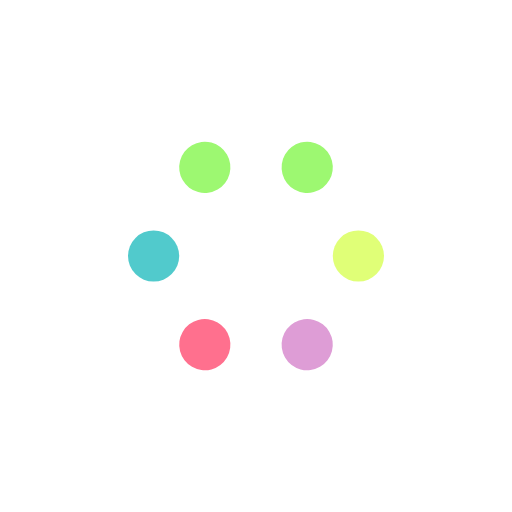
t = 0.00 s
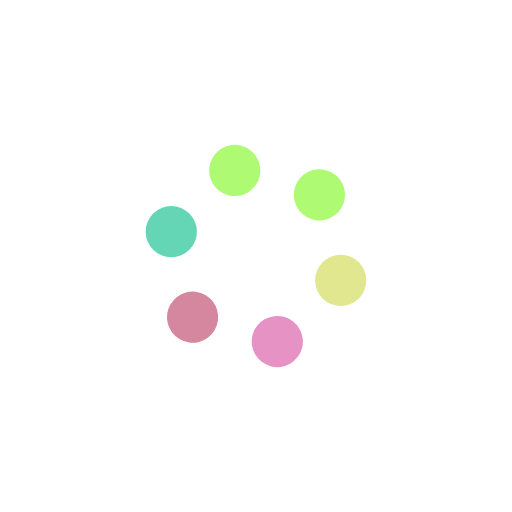
t = 0.25 s
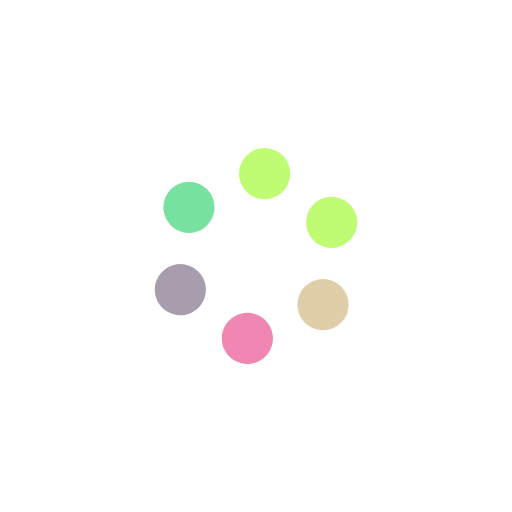
t = 0.50 s
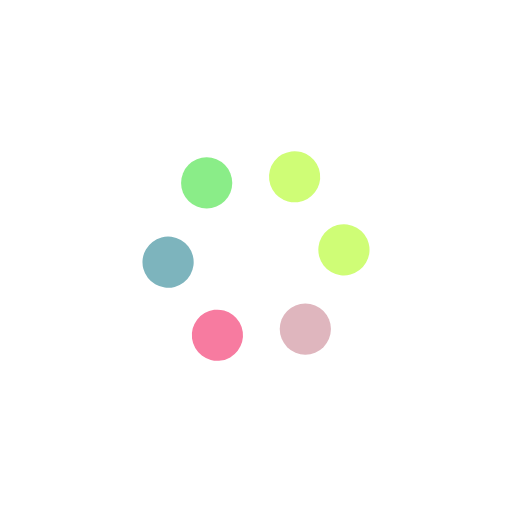
t = 0.75 s

The animated SVG that drew these frames (rendered in a browser with its animation timeline set to each time). Animation: 12 SMIL elements (animate=6,animateTransform=6); one cycle of 1.00 s, repeats indefinitely.

<svg width='88px' height='88px' xmlns="http://www.w3.org/2000/svg" viewBox="0 0 100 100" preserveAspectRatio="xMidYMid" class="uil-balls"><rect x="0" y="0" width="100" height="100" fill="none" class="bk"></rect><g transform="rotate(0 50 50)">
  <circle r="5" cx="30" cy="50">
    <animateTransform attributeName="transform" type="translate" begin="0s" repeatCount="indefinite" dur="1s" values="0 0;13.819660112501051 -19.02113032590307" keyTimes="0;1"/>
    <animate attributeName="fill" dur="1s" begin="0s" repeatCount="indefinite"  keyTimes="0;1" values="#51cacc;#9df871"/>
  </circle>
</g><g transform="rotate(60 50 50)">
  <circle r="5" cx="30" cy="50">
    <animateTransform attributeName="transform" type="translate" begin="0s" repeatCount="indefinite" dur="1s" values="0 0;13.819660112501051 -19.02113032590307" keyTimes="0;1"/>
    <animate attributeName="fill" dur="1s" begin="0s" repeatCount="indefinite"  keyTimes="0;1" values="#9df871;#e0ff77"/>
  </circle>
</g><g transform="rotate(120 50 50)">
  <circle r="5" cx="30" cy="50">
    <animateTransform attributeName="transform" type="translate" begin="0s" repeatCount="indefinite" dur="1s" values="0 0;13.819660112501051 -19.02113032590307" keyTimes="0;1"/>
    <animate attributeName="fill" dur="1s" begin="0s" repeatCount="indefinite"  keyTimes="0;1" values="#9df871;#e0ff77"/>
  </circle>
</g><g transform="rotate(180 50 50)">
  <circle r="5" cx="30" cy="50">
    <animateTransform attributeName="transform" type="translate" begin="0s" repeatCount="indefinite" dur="1s" values="0 0;13.819660112501051 -19.02113032590307" keyTimes="0;1"/>
    <animate attributeName="fill" dur="1s" begin="0s" repeatCount="indefinite"  keyTimes="0;1" values="#e0ff77;#de9dd6"/>
  </circle>
</g><g transform="rotate(240 50 50)">
  <circle r="5" cx="30" cy="50">
    <animateTransform attributeName="transform" type="translate" begin="0s" repeatCount="indefinite" dur="1s" values="0 0;13.819660112501051 -19.02113032590307" keyTimes="0;1"/>
    <animate attributeName="fill" dur="1s" begin="0s" repeatCount="indefinite"  keyTimes="0;1" values="#de9dd6;#ff708e"/>
  </circle>
</g><g transform="rotate(300 50 50)">
  <circle r="5" cx="30" cy="50">
    <animateTransform attributeName="transform" type="translate" begin="0s" repeatCount="indefinite" dur="1s" values="0 0;13.819660112501051 -19.02113032590307" keyTimes="0;1"/>
    <animate attributeName="fill" dur="1s" begin="0s" repeatCount="indefinite"  keyTimes="0;1" values="#ff708e;#51cacc"/>
  </circle>
</g></svg>
